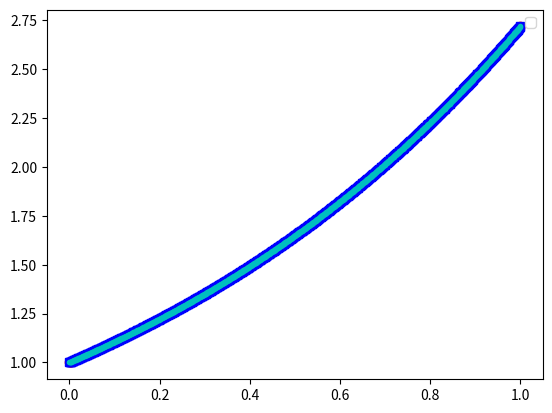
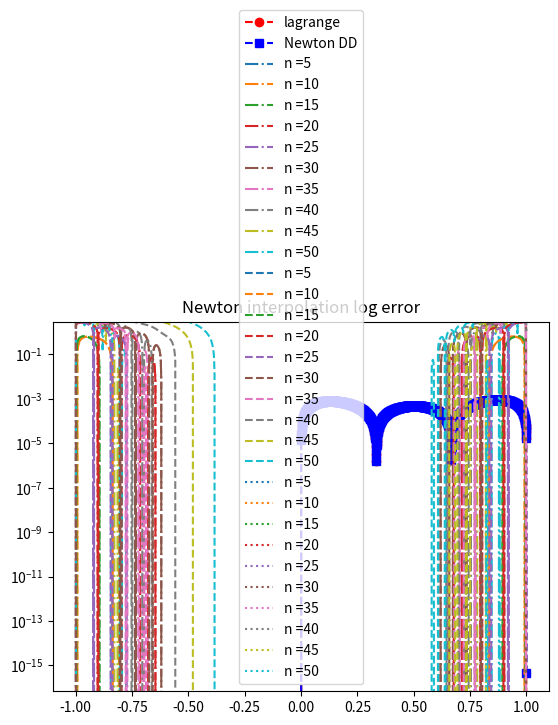
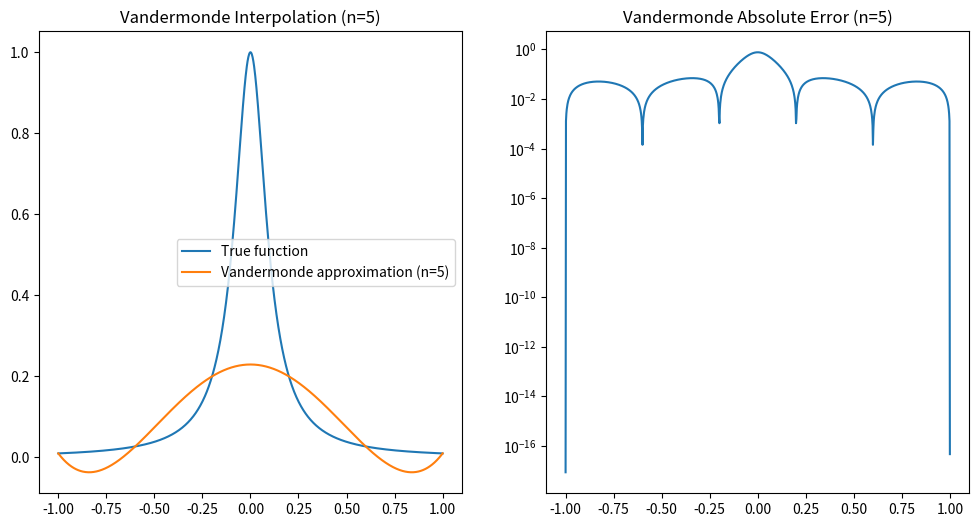
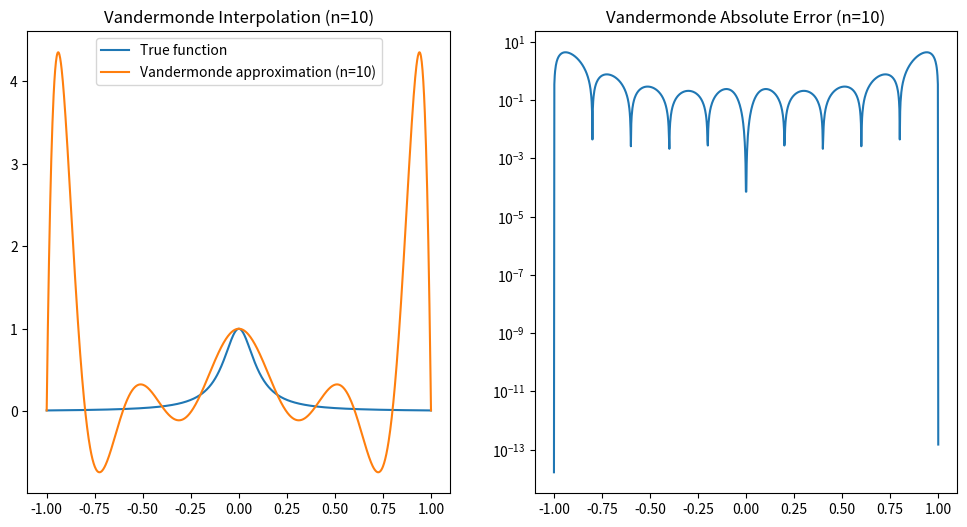
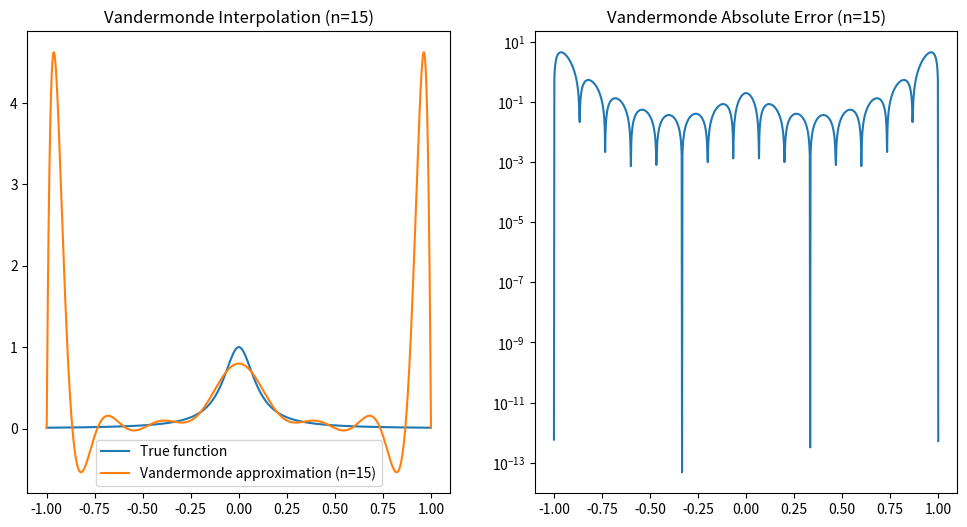
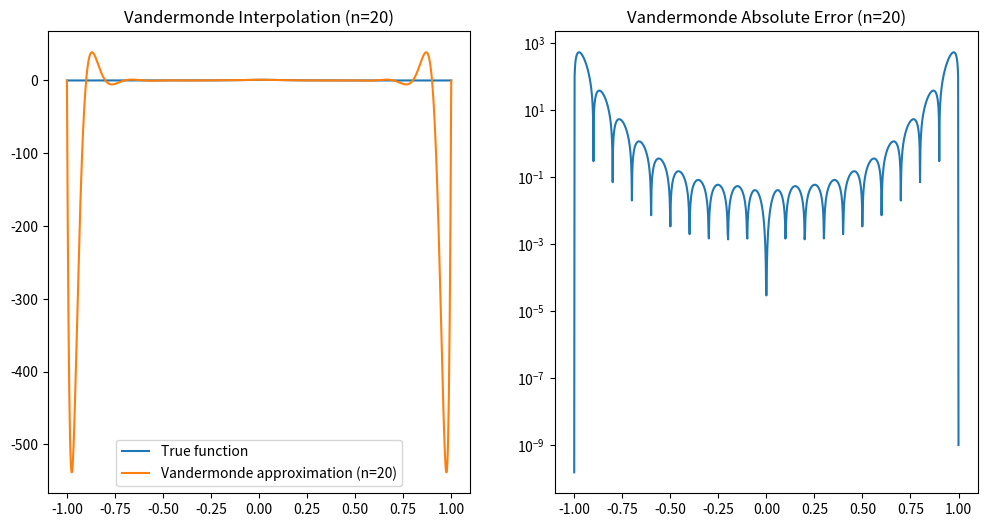
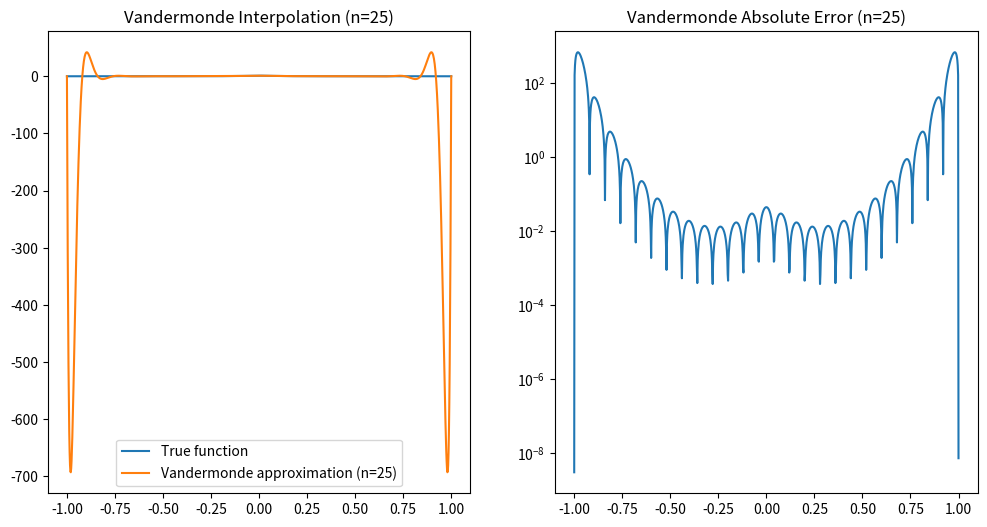
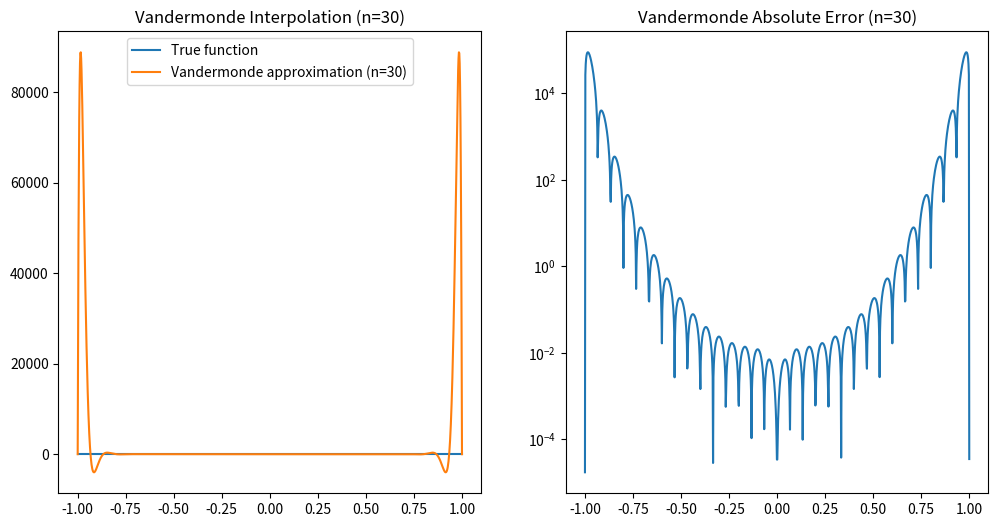
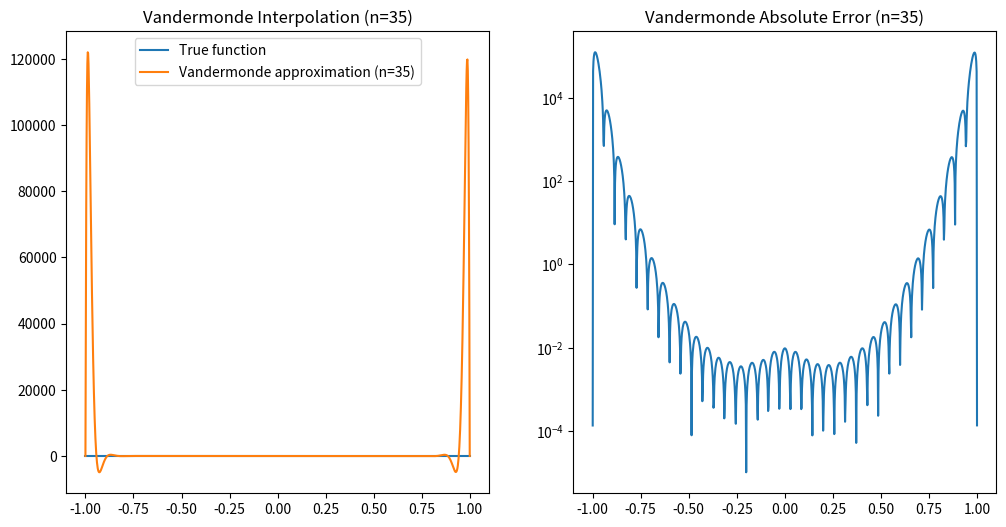
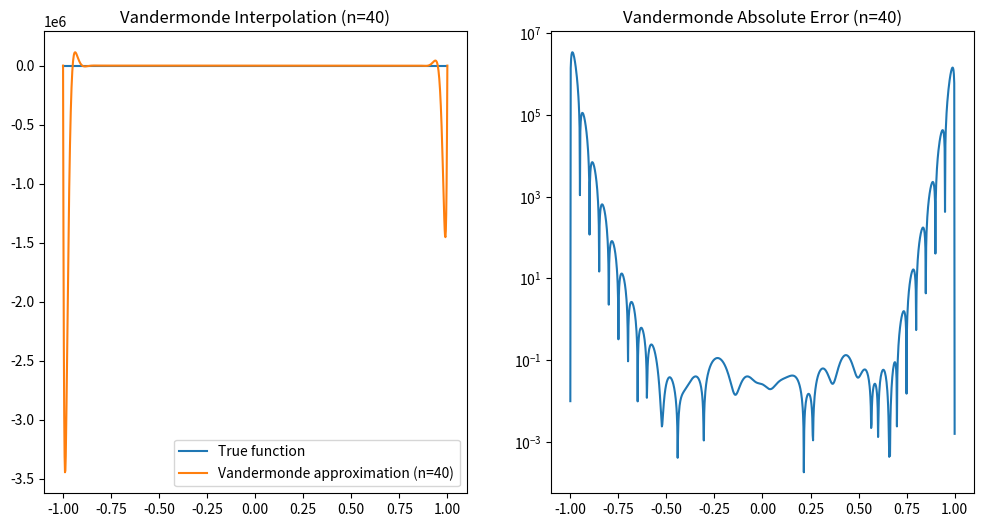
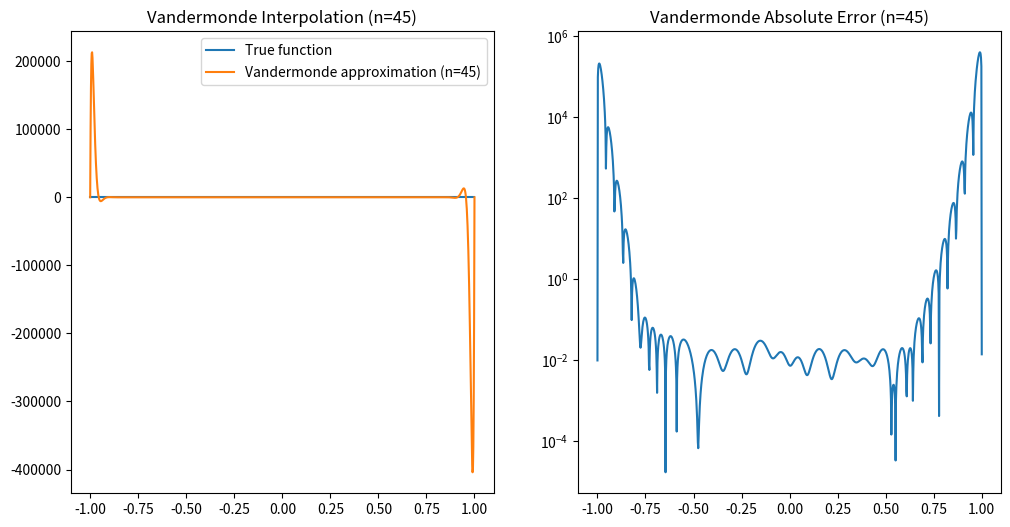
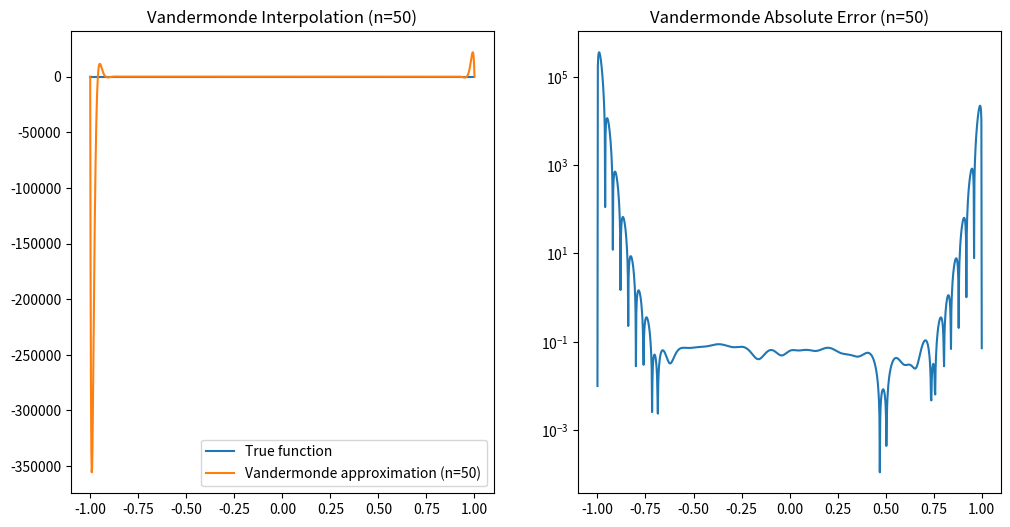
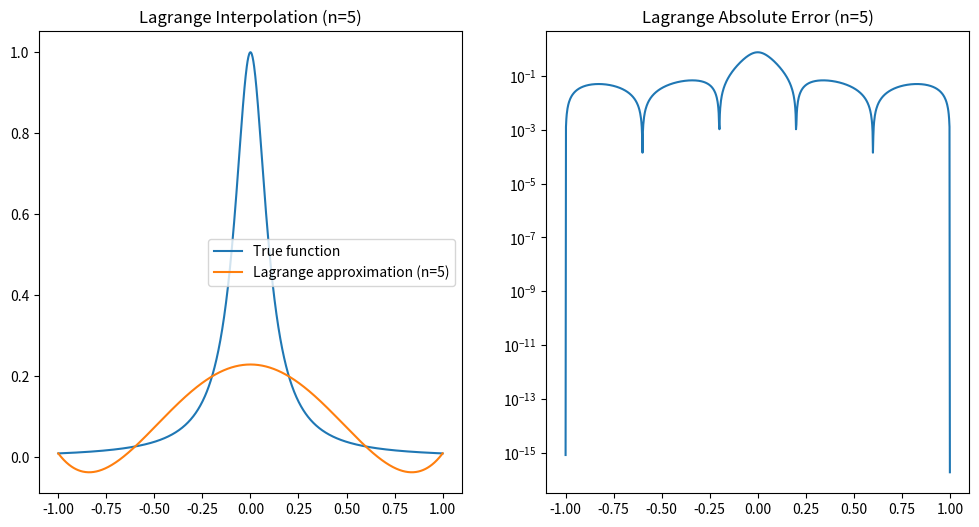
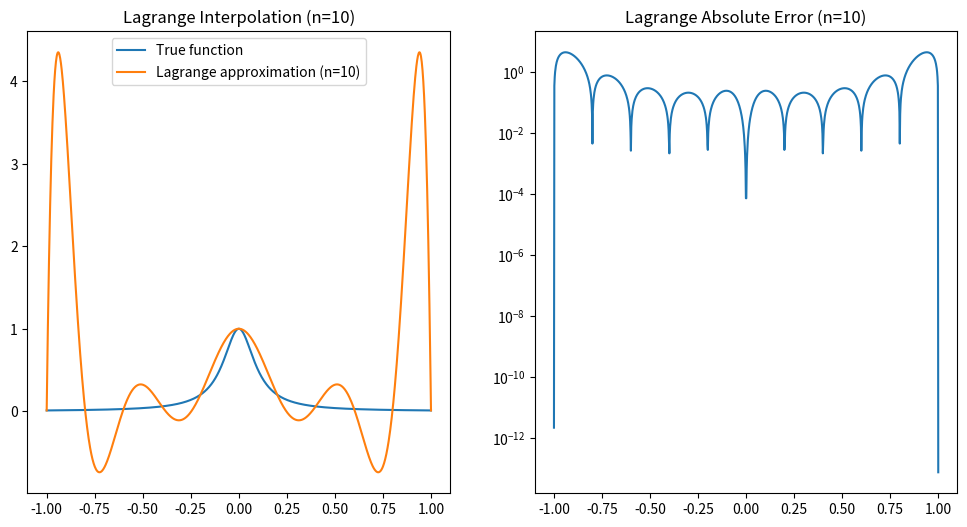
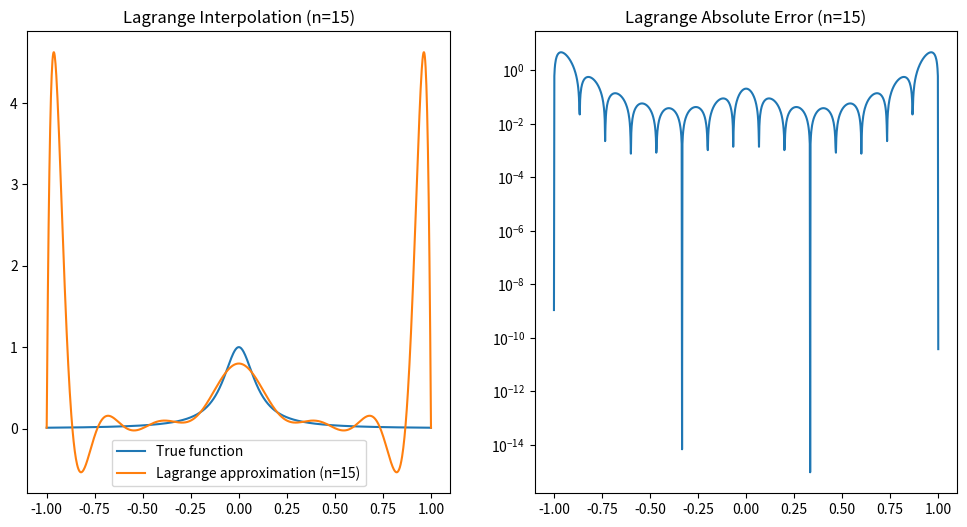
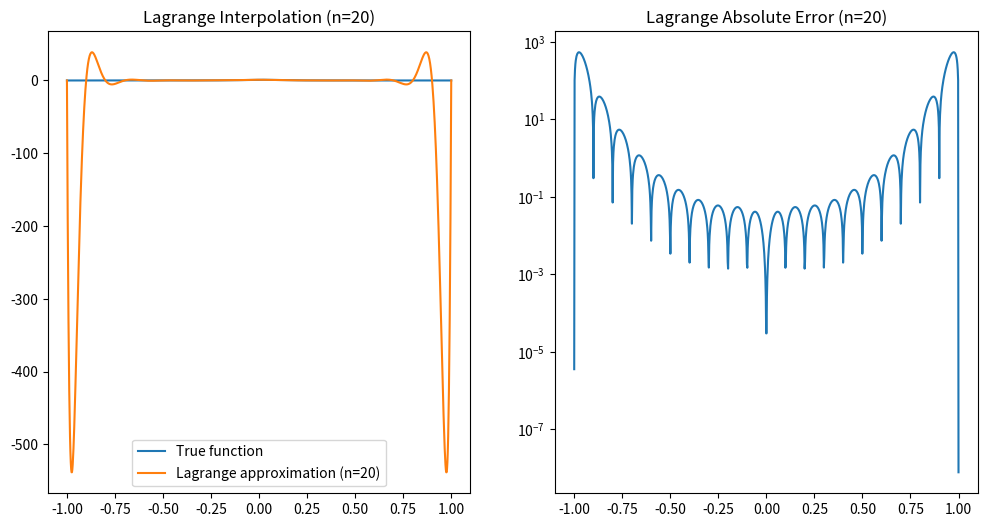

Python code for these plots, in order:
# Lab 7
import numpy as np
import math
from numpy.linalg import inv
import numpy.linalg as la
import matplotlib.pyplot as plt
from numpy.linalg import norm
from scipy.interpolate import lagrange




# Interpolation Code

def driver():
    f = lambda x: np.exp(x)
    N = 3
    # interval
    a = 0
    b = 1
   #create equispaced interpolation nodes'''
    xint = np.linspace(a,b,N+1)
   #create interpolation data'''
    yint = f(xint)
   #create points for evaluating the Lagrange interpolating polynomial'''
    Neval = 1000
    xeval = np.linspace(a,b,Neval+1)
    yeval_l= np.zeros(Neval+1)
    yeval_dd = np.zeros(Neval+1)
# Initialize and populate the first columns of the divided difference matrix. We will pass the x vector
    y = np.zeros( (N+1, N+1) )
    for j in range(N+1):
        y[j][0] = yint[j]
    y = dividedDiffTable(xint, y, N+1)
    # evaluate lagrange poly '''
    for kk in range(Neval+1):
        yeval_l[kk] = eval_lagrange(xeval[kk],xint,yint,N)
        yeval_dd[kk] = evalDDpoly(xeval[kk],xint,y,N)
 # create vector with exact values'''
    fex = f(xeval)

    plt.figure()
    plt.plot(xeval,fex,'ro-')
    plt.plot(xeval,yeval_l,'bs--')
    plt.plot(xeval,yeval_dd,'c.--')
    plt.legend()

    plt.figure()
    err_l = abs(yeval_l-fex)
    err_dd = abs(yeval_dd-fex)
    plt.semilogy(xeval,err_l,'ro--',label='lagrange')
    plt.semilogy(xeval,err_dd,'bs--',label='Newton DD')
    plt.legend()
    plt.show()

def eval_lagrange(xeval,xint,yint,N):
    lj = np.ones(N+1)

    for count in range(N+1):
        for jj in range(N+1):
            if (jj != count):
                lj[count] = lj[count]*(xeval - xint[jj])/(xint[count]-xint[jj])
    yeval = 0.

    for jj in range(N+1):
        yeval = yeval + yint[jj]*lj[jj]
    return(yeval)

 # create divided difference matrix

def dividedDiffTable(x, y, n):
    for i in range(1, n):
        for j in range(n - i):
            y[j][i] = ((y[j][i - 1] - y[j + 1][i - 1]) / (x[j] - x[i + j]))
    return y;

def evalDDpoly(xval, xint,y,N):
# evaluate the polynomial terms 
    ptmp = np.zeros(N+1)

    ptmp[0] = 1.
    for j in range(N):
        ptmp[j+1] = ptmp[j]*(xval-xint[j])
    
    # evaluate the divided difference polynomial'''
    yeval = 0.
    for j in range(N+1):
        yeval = yeval + y[0][j]*ptmp[j]

    return yeval

driver()

# Monomian Interpolation

def driver():
    f = lambda x: 2*x +4
    N = 10
    a = 0
    b = 1
 # Create interpolation nodes'''
    xint = np.linspace(a,b,N+1)
    print('xint =',xint)
# Create interpolation data'''
    yint = f(xint)
    #print('yint =',yint)
# Create the Vandermonde matrix'''
    V = Vandermonde(xint,N)
    #print('V = ',V)

# Invert the Vandermonde matrix'''
    Vinv = inv(V)
    #print('Vinv = ' , Vinv)
# Apply inverse to rhs to create the coefficients'''

    coef = Vinv @ yint
    #print('coef = ', coef)


# No validate the code

    Neval = 100
    xeval = np.linspace(a,b,Neval+1)
    yeval = eval_monomial(xeval,coef,N,Neval)

# exact function
    yex = f(xeval)
    err = norm(yex-yeval)
    print('err = ', err)

    return

def eval_monomial(xeval,coef,N,Neval):
    yeval = coef[0]*np.ones(Neval+1)
    # print('yeval = ', yeval)
    for j in range(1,N+1):
        for i in range(Neval+1):

    # print('yeval[i] = ', yeval[i])
    #print('a[j] = ', a[j])
    # print('i = ', i)
    # print('xeval[i] = ', xeval[i])
            yeval[i] = yeval[i] + coef[j]*xeval[i]**j
    return yeval

def Vandermonde(xint,N):
    V = np.zeros((N+1,N+1))
 # fill the first column'''
    for j in range(N+1):
        V[j][0] = 1.0
    
    for i in range(1,N+1):
        for j in range(N+1):
            V[j][i] = xint[j]**i
    return V
driver()

# Pre Lab 

def interpolate_vandermonde(x_points, y_points):
    n = len(x_points)
    
    # Step 1: Construct the Vandermonde matrix
    V = np.vander(x_points, n, increasing=True)
    
    # Step 2: Solve the linear system for coefficients
    coefficients = np.linalg.solve(V, y_points)
    
    return coefficients


def evaluate_polynomial(coefficients, x):
    n = len(coefficients)
    y = sum(coefficients[i] * x**i for i in range(n))
    return y



# Exercise 3.1 1



def driver():
    def fun(x):
        return 1 / (1 + (10 * x) ** 2)

    nn = np.arange(5, 51, 5)
    y = np.linspace(-1, 1, 1000)

    # Monomial Expansion (Vandermonde)
    poly_interp_logerror(fun, nn, y)
    plt.ylim([-16, 3])
    plt.title('Vandermonde matrix interpolation log error')
    plt.show()

    # Lagrange Interpolation
    lagrange_interp_logerror(fun, nn, y)
    plt.ylim([-16, 3])
    plt.title('Lagrange interpolation log error')
    plt.show()

    # Newton Interpolation
    newton_interp_logerror(fun, nn, y)
    plt.ylim([-16, 3])
    plt.title('Newton interpolation log error')
    plt.show()


def poly_interp(f, xint, xtrg):
    n = len(xint) - 1
    fi = f(xint)
    V = np.vander(xint, n + 1, increasing=True)
    c = np.linalg.solve(V, fi)
    return np.polyval(c[::-1], xtrg)


def poly_interp_logerror(f, nn, y):
    for n in nn:
        xi = np.linspace(-1, 1, n + 1)
        g1 = poly_interp(f, xi, y)
        plt.plot(y, np.log10(np.abs(f(y) - g1) + 1e-16), '-.', label='n =' + str(n))
    plt.legend()


def lagrange_interp_logerror(f, nn, y):
    for n in nn:
        xi = np.linspace(-1, 1, n + 1)
        poly = lagrange(xi, f(xi))
        g2 = poly(y)
        plt.plot(y, np.log10(np.abs(f(y) - g2) + 1e-16), '--', label='n =' + str(n))
    plt.legend()


def newton_interp_logerror(f, nn, y):
    for n in nn:
        xi = np.linspace(-1, 1, n + 1)
        g3, _ = newton_interp(f, xi, y)
        plt.plot(y, np.log10(np.abs(f(y) - g3) + 1e-16), ':', label='n =' + str(n))
    plt.legend()


def newton_interp(f, xint, xtrg):
    n = len(xint) - 1
    fi = f(xint)
    D = np.zeros((n + 1, n + 1))
    D[:, 0] = fi
    for i in range(1, n + 1):
        D[i, :n + 1 - i] = (D[i - 1, 1:n + 2 - i] - D[i - 1, :n + 1 - i]) / (xint[i:n + 1] - xint[:n + 1 - i])
    cN = D[:, 0]
    g = cN[n] * np.ones(len(xtrg))
    for i in range(n - 1, -1, -1):
        g = g * (xtrg - xint[i]) + cN[i]
    return g, cN


if __name__ == "__main__":
    driver()

# Absolute Error & Approximation 

import numpy as np
from scipy.interpolate import lagrange
import matplotlib.pyplot as plt


def driver():
    def fun(x):
        return 1 / (1 + (10 * x) ** 2)

    nn = np.arange(5, 51, 5)
    y = np.linspace(-1, 1, 1000)

    # Monomial Expansion (Vandermonde)
    plot_interpolation_and_error(fun, nn, y, 'Vandermonde', poly_interp)

    # Lagrange Interpolation
    plot_interpolation_and_error(fun, nn, y, 'Lagrange', lagrange_interp)

    # Newton Interpolation
    plot_interpolation_and_error(fun, nn, y, 'Newton', newton_interp)


def plot_interpolation_and_error(f, nn, y, method, interp_func):
    for n in nn:
        xi = np.linspace(-1, 1, n + 1)
        g = interp_func(f, xi, y)
        max_val = np.max(np.abs(g))
        max_error = np.max(np.abs(f(y) - g))

        # Print error information
        print(f"{method} Interpolation (n={n}): Max |p(x)| ≈ {max_val:.2f}, Max Absolute Error ≈ {max_error:.2e}")
        
        
        
        plt.figure(figsize=(12, 6))
        
        # Plot approximation
        plt.subplot(1, 2, 1)
        plt.plot(y, f(y), label='True function')
        plt.plot(y, g, label=f'{method} approximation (n={n})')
        plt.legend()
        plt.title(f'{method} Interpolation (n={n})')
        
        # Plot absolute error
        plt.subplot(1, 2, 2)
        plt.plot(y, np.abs(f(y) - g))
        plt.title(f'{method} Absolute Error (n={n})')
        plt.yscale('log')
        plt.show()


def poly_interp(f, xint, xtrg):
    n = len(xint) - 1
    fi = f(xint)
    V = np.vander(xint, n + 1, increasing=True)
    c = np.linalg.solve(V, fi)
    return np.polyval(c[::-1], xtrg)


def lagrange_interp(f, xint, xtrg):
    poly = lagrange(xint, f(xint))
    return poly(xtrg)


def newton_interp(f, xint, xtrg):
    n = len(xint) - 1
    fi = f(xint)
    D = np.zeros((n + 1, n + 1))
    D[:, 0] = fi
    for i in range(1, n + 1):
        D[i, :n + 1 - i] = (D[i - 1, 1:n + 2 - i] - D[i - 1, :n + 1 - i]) / (xint[i:n + 1] - xint[:n + 1 - i])
    cN = D[:, 0]
    g = cN[n] * np.ones(len(xtrg))
    for i in range(n - 1, -1, -1):
        g = g * (xtrg - xint[i]) + cN[i]
    return g


if __name__ == "__main__":
    driver()

# Tweak the code for N = 2,...10


def driver():
    def fun(x):
        return 1 / (1 + (10 * x) ** 2)

    nn = np.arange(2, 11)
    y = np.linspace(-1, 1, 1000)

    # Monomial Expansion (Vandermonde)
    plot_interpolation_and_error(fun, nn, y, 'Vandermonde', poly_interp)

    # Lagrange Interpolation
    plot_interpolation_and_error(fun, nn, y, 'Lagrange', lagrange_interp)

    # Newton Interpolation
    plot_interpolation_and_error(fun, nn, y, 'Newton', newton_interp)


def plot_interpolation_and_error(f, nn, y, method, interp_func):
    for n in nn:
        xi = np.linspace(-1, 1, n + 1)
        g = interp_func(f, xi, y)
        max_val = np.max(np.abs(g))
        max_error = np.max(np.abs(f(y) - g))

        # Print error information
        print(f"{method} Interpolation (n={n}): Max |p(x)| ≈ {max_val:.2f}, Max Absolute Error ≈ {max_error:.2e}")
        
        plt.figure(figsize=(12, 6))
        
        # Plot approximation
        plt.subplot(1, 2, 1)
        plt.plot(y, f(y), label='True function')
        plt.plot(y, g, label=f'{method} approximation (n={n})')
        plt.legend()
        plt.title(f'{method} Interpolation (n={n})')
        
        # Plot absolute error
        plt.subplot(1, 2, 2)
        plt.plot(y, np.abs(f(y) - g))
        plt.title(f'{method} Absolute Error (n={n})')
        plt.yscale('log')
        plt.show()


def poly_interp(f, xint, xtrg):
    n = len(xint) - 1
    fi = f(xint)
    V = np.vander(xint, n + 1, increasing=True)
    c = np.linalg.solve(V, fi)
    return np.polyval(c[::-1], xtrg)


def lagrange_interp(f, xint, xtrg):
    poly = lagrange(xint, f(xint))
    return poly(xtrg)


def newton_interp(f, xint, xtrg):
    n = len(xint) - 1
    fi = f(xint)
    D = np.zeros((n + 1, n + 1))
    D[:, 0] = fi
    for i in range(1, n + 1):
        D[i, :n + 1 - i] = (D[i - 1, 1:n + 2 - i] - D[i - 1, :n + 1 - i]) / (xint[i:n + 1] - xint[:n + 1 - i])
    cN = D[:, 0]
    g = cN[n] * np.ones(len(xtrg))
    for i in range(n - 1, -1, -1):
        g = g * (xtrg - xint[i]) + cN[i]
    return g


if __name__ == "__main__":
    driver()

# For N=11,....100

import numpy as np
from scipy.interpolate import lagrange
import matplotlib.pyplot as plt


def driver():
    def fun(x):
        return 1 / (1 + (10 * x) ** 2)

    nn = np.arange(2, 21)
    y = np.linspace(-1, 1, 1000)

    # Monomial Expansion (Vandermonde)
    plot_interpolation_and_error(fun, nn, y, 'Vandermonde', poly_interp)

    # Lagrange Interpolation
    plot_interpolation_and_error(fun, nn, y, 'Lagrange', lagrange_interp)

    # Newton Interpolation
    plot_interpolation_and_error(fun, nn, y, 'Newton', newton_interp)


def plot_interpolation_and_error(f, nn, y, method, interp_func):
    for n in nn:
        xi = np.linspace(-1, 1, n + 1)
        g = interp_func(f, xi, y)
        max_val = np.max(np.abs(g))
        max_error = np.max(np.abs(f(y) - g))

        # Print error information
        print(f"{method} Interpolation (n={n}): Max |p(x)| ≈ {max_val:.2f}, Max Absolute Error ≈ {max_error:.2e}")
        
        plt.figure(figsize=(12, 6))
        
        # Plot approximation
        plt.subplot(1, 2, 1)
        plt.plot(y, f(y), label='True function')
        plt.plot(y, g, label=f'{method} approximation (n={n})')
        plt.legend()
        plt.title(f'{method} Interpolation (n={n}), max(|p(x)|) ≈ {max_val:.2f}')
        
        # Plot absolute error
        plt.subplot(1, 2, 2)
        plt.plot(y, np.abs(f(y) - g))
        plt.title(f'{method} Absolute Error (n={n})')
        plt.yscale('log')
        plt.show()

        # Stop if max value blows up
        if max_val >= 100:
            print(f"Stopping at n = {n} for {method} interpolation: max(|p(x)|) ≈ {max_val:.2f}")
            break


def poly_interp(f, xint, xtrg):
    n = len(xint) - 1
    fi = f(xint)
    V = np.vander(xint, n + 1, increasing=True)
    c = np.linalg.solve(V, fi)
    return np.polyval(c[::-1], xtrg)


def lagrange_interp(f, xint, xtrg):
    poly = lagrange(xint, f(xint))
    return poly(xtrg)


def newton_interp(f, xint, xtrg):
    n = len(xint) - 1
    fi = f(xint)
    D = np.zeros((n + 1, n + 1))
    D[:, 0] = fi
    for i in range(1, n + 1):
        D[i, :n + 1 - i] = (D[i - 1, 1:n + 2 - i] - D[i - 1, :n + 1 - i]) / (xint[i:n + 1] - xint[:n + 1 - i])
    cN = D[:, 0]
    g = cN[n] * np.ones(len(xtrg))
    for i in range(n - 1, -1, -1):
        g = g * (xtrg - xint[i]) + cN[i]
    return g


if __name__ == "__main__":
    driver()

# The results tell us that; Vandermonde and Lagrange: Good for small n but unstable for large n, while Newton is more reliable, even as  n grows.
# The largest errors occur at n =16, where the polynomial tries to "wiggle" more to fit the points, causing huge oscillations
